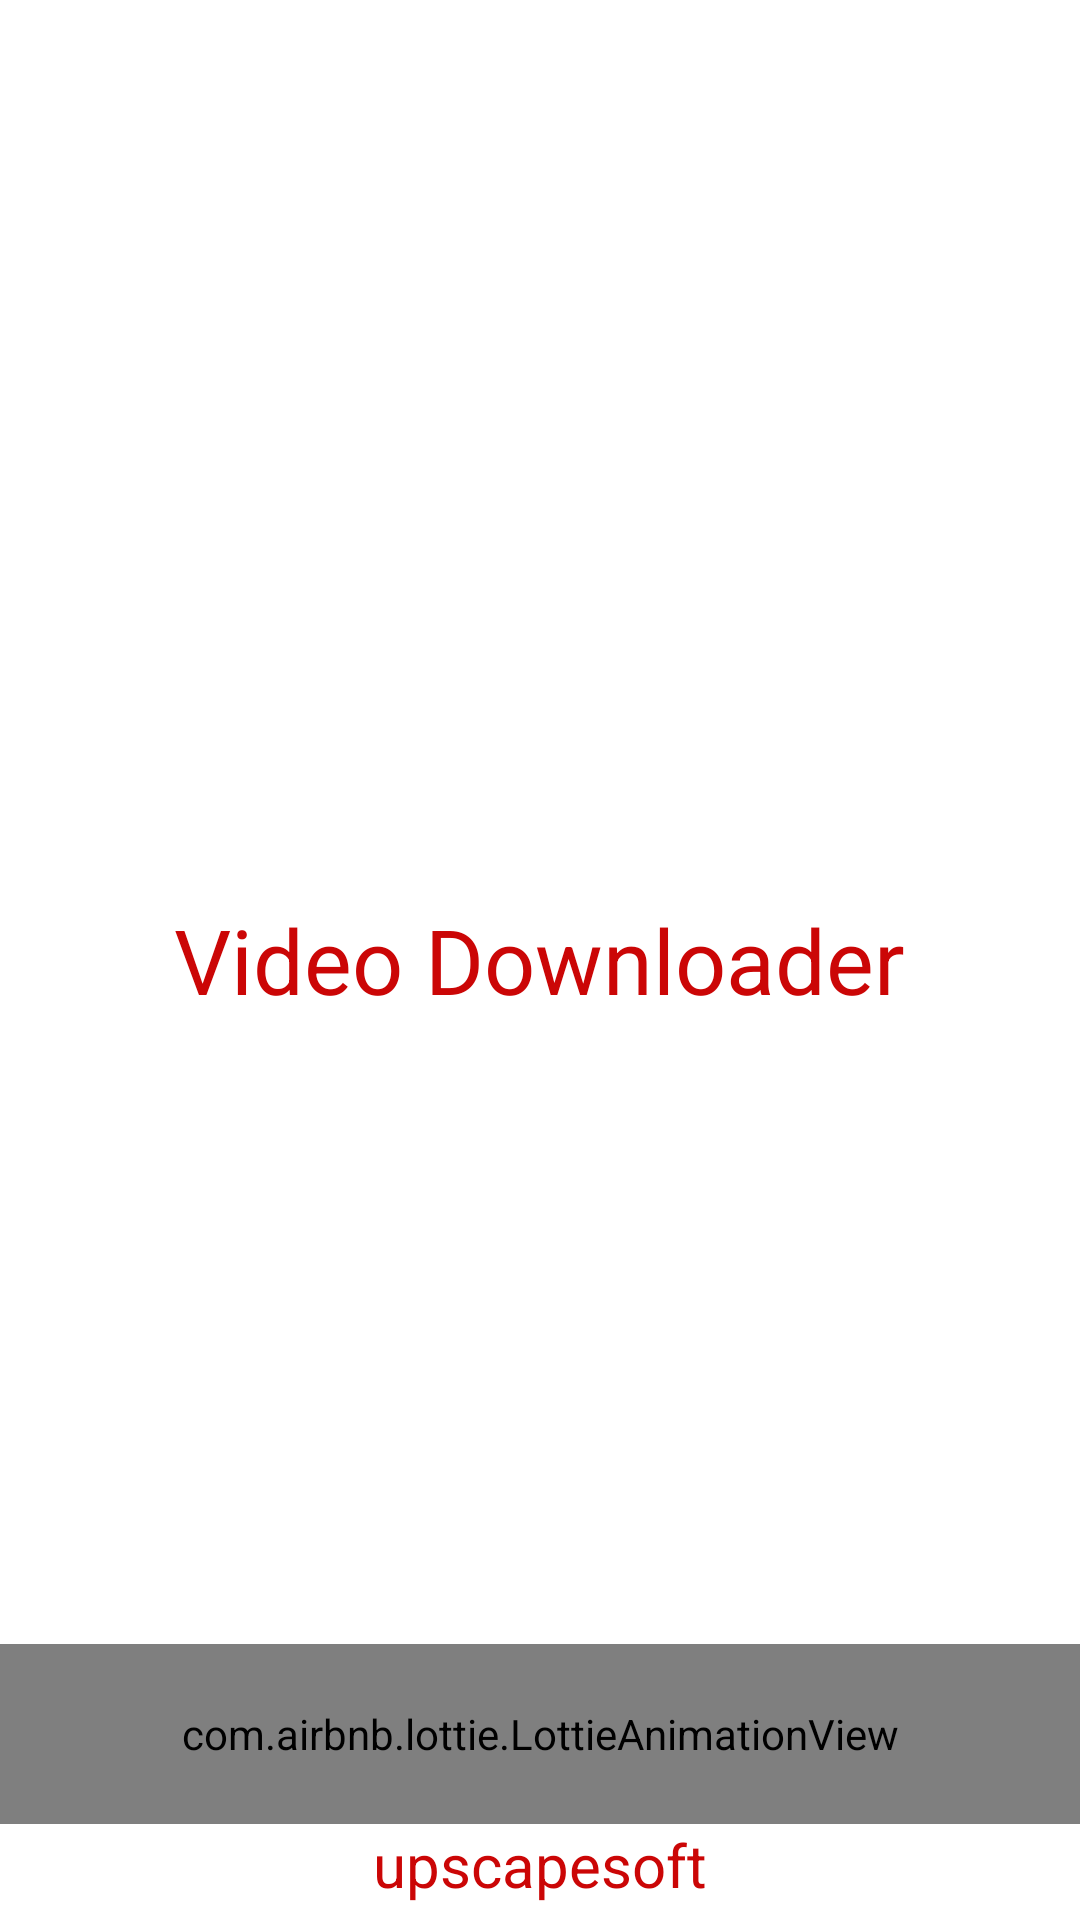

Layout XML and referenced resources for this Android screen:
<!-- AndroidManifest.xml: application theme Theme.VideoDownloader -->
<!-- res/layout/activity_splash.xml -->
<?xml version="1.0" encoding="utf-8"?>
<RelativeLayout xmlns:android="http://schemas.android.com/apk/res/android"
    android:layout_width="match_parent"
    android:layout_height="match_parent"
    xmlns:app="http://schemas.android.com/apk/res-auto"
    android:background="?attr/background_color">

    <TextView
        android:id="@+id/appNameSplash"
        android:layout_width="wrap_content"
        android:layout_height="wrap_content"
        android:layout_centerInParent="true"
        android:text="@string/app_name"
        android:textColor="@color/text_color"
        android:textSize="30sp" />

    <com.airbnb.lottie.LottieAnimationView
        android:id="@+id/appLoader"
        android:layout_width="match_parent"
        android:layout_height="60dp"
        android:layout_centerInParent="true"
        android:layout_above="@+id/companyName"
        app:lottie_colorFilter="@color/tint_color"
        app:lottie_fileName="loader.json"
        app:lottie_autoPlay="true"
        app:lottie_loop="true"/>

    <TextView
        android:id="@+id/companyName"
        android:layout_width="wrap_content"
        android:layout_height="wrap_content"
        android:text="@string/company_name"
        android:textSize="20sp"
        android:textColor="@color/text_color"
        android:layout_marginBottom="5dp"
        android:layout_centerInParent="true"
        android:layout_alignParentBottom="true"/>

</RelativeLayout>
<!-- resources referenced by this layout -->
<resources>
  <color name="text_color">#CB0606</color>
  <color name="tint_color">#CB0606</color>
  <string name="app_name">Video Downloader</string>
  <string name="company_name" translatable="false">upscapesoft</string>
  <style name="Theme.VideoDownloader" parent="Theme.MaterialComponents.DayNight.NoActionBar">
          
          <item name="colorPrimary">@color/primary</item>
          <item name="colorPrimaryVariant">@color/primaryVariant</item>
          <item name="colorOnPrimary">@color/white</item>
          
          <item name="colorSecondary">@color/teal_200</item>
          <item name="colorSecondaryVariant">@color/teal_700</item>
          <item name="colorOnSecondary">@color/black</item>
          
          <item name="android:statusBarColor" tools:targetApi="l">?attr/colorPrimaryVariant</item>
          
          <item name="android:navigationBarColor">?attr/colorPrimaryVariant</item>
          
  
          <item name="fontFamily">@font/sans</item>
  
          <item name="background_color">@color/background_color_day_night</item>
          <item name="text_color">@color/text_color_day_night</item>
          <item name="text_color_1">@color/text_color_day_night_1</item>
  
      </style>
  <color name="primary">#CB0606</color>
  <color name="primaryVariant">#CB0606</color>
  <color name="white">#FFFFFFFF</color>
  <color name="teal_200">#FF03DAC5</color>
  <color name="teal_700">#FF018786</color>
  <color name="black">#FF000000</color>
  <color name="background_color_day_night">#FFFFFF</color>
  <color name="text_color_day_night">#000000</color>
  <color name="text_color_day_night_1">#FFFFFF</color>
</resources>
